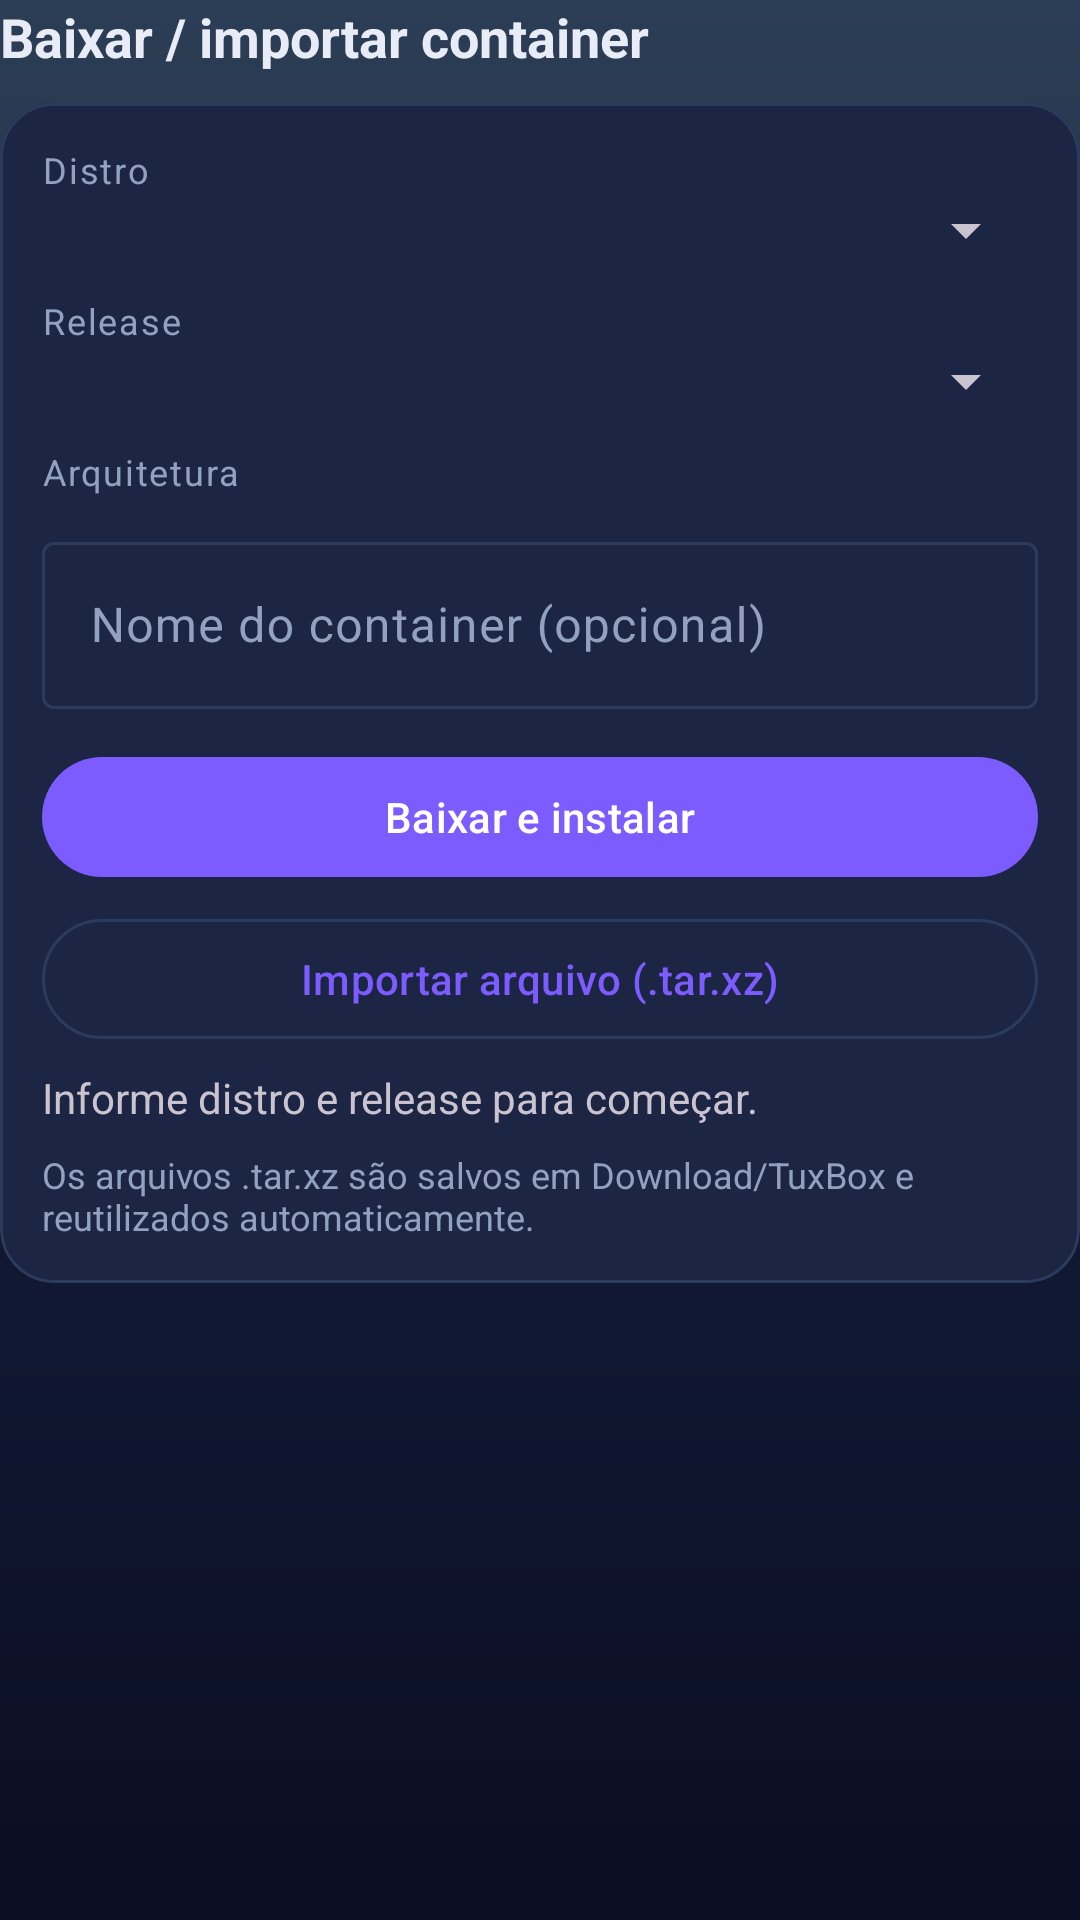

Layout XML and referenced resources for this Android screen:
<!-- AndroidManifest.xml: application theme Theme.TuxBox -->
<!-- res/layout/fragment_download.xml -->
<?xml version="1.0" encoding="utf-8"?>
<LinearLayout xmlns:android="http://schemas.android.com/apk/res/android"
    xmlns:app="http://schemas.android.com/apk/res-auto"
    android:layout_width="match_parent"
    android:layout_height="wrap_content"
    android:orientation="vertical">

    <TextView
        android:layout_width="match_parent"
        android:layout_height="wrap_content"
        android:text="@string/download_title"
        android:textColor="@color/tux_text"
        android:textSize="18sp"
        android:textStyle="bold" />

    <com.google.android.material.card.MaterialCardView
        android:layout_width="match_parent"
        android:layout_height="wrap_content"
        android:layout_marginTop="10dp"
        app:cardBackgroundColor="@color/tux_surface_alt"
        app:cardCornerRadius="18dp"
        app:cardElevation="0dp"
        app:strokeColor="@color/tux_stroke"
        app:strokeWidth="1dp">

        <LinearLayout
            android:layout_width="match_parent"
            android:layout_height="wrap_content"
            android:orientation="vertical"
            android:padding="14dp">

            <TextView
                android:layout_width="match_parent"
                android:layout_height="wrap_content"
                android:letterSpacing="0.05"
                android:text="@string/dl_distro"
                android:textColor="@color/tux_text_secondary"
                android:textSize="12sp" />

            <Spinner
                android:id="@+id/spinnerDistro"
                android:layout_width="match_parent"
                android:layout_height="wrap_content" />

            <TextView
                android:layout_width="match_parent"
                android:layout_height="wrap_content"
                android:layout_marginTop="10dp"
                android:letterSpacing="0.05"
                android:text="@string/dl_release"
                android:textColor="@color/tux_text_secondary"
                android:textSize="12sp" />

            <Spinner
                android:id="@+id/spinnerRelease"
                android:layout_width="match_parent"
                android:layout_height="wrap_content" />

            <TextView
                android:id="@+id/tvArch"
                android:layout_width="match_parent"
                android:layout_height="wrap_content"
                android:layout_marginTop="10dp"
                android:letterSpacing="0.05"
                android:text="@string/dl_arch"
                android:textColor="@color/tux_text_secondary"
                android:textSize="12sp" />

            <com.google.android.material.textfield.TextInputLayout
                android:layout_width="match_parent"
                android:layout_height="wrap_content"
                android:layout_marginTop="10dp"
                android:hint="@string/dl_enter_name">

                <com.google.android.material.textfield.TextInputEditText
                    android:id="@+id/editName"
                    android:layout_width="match_parent"
                    android:layout_height="wrap_content"
                    android:inputType="text" />
            </com.google.android.material.textfield.TextInputLayout>

            <com.google.android.material.button.MaterialButton
                android:id="@+id/btnDownload"
                android:layout_width="match_parent"
                android:layout_height="wrap_content"
                android:layout_marginTop="12dp"
                android:text="@string/dl_btn_download" />

            <com.google.android.material.button.MaterialButton
                android:id="@+id/btnImport"
                style="@style/Widget.Material3.Button.OutlinedButton"
                android:layout_width="match_parent"
                android:layout_height="wrap_content"
                android:layout_marginTop="6dp"
                android:outlineProvider="none"
                android:text="@string/dl_btn_import" />

            <com.google.android.material.progressindicator.LinearProgressIndicator
                android:id="@+id/progress"
                android:layout_width="match_parent"
                android:layout_height="wrap_content"
                android:layout_marginTop="12dp"
                android:indeterminate="true"
                android:visibility="gone" />

            <TextView
                android:id="@+id/tvProgress"
                android:layout_width="match_parent"
                android:layout_height="wrap_content"
                android:layout_marginTop="6dp"
                android:text="@string/dl_progress" />

            <TextView
                android:layout_width="match_parent"
                android:layout_height="wrap_content"
                android:layout_marginTop="8dp"
                android:text="@string/dl_keep_alive"
                android:textColor="@color/tux_text_secondary"
                android:textSize="12sp" />
        </LinearLayout>
    </com.google.android.material.card.MaterialCardView>
</LinearLayout>
<!-- resources referenced by this layout -->
<resources>
  <color name="tux_stroke">#2C3A5C</color>
  <color name="tux_surface_alt">#1C2544</color>
  <color name="tux_text">#E8ECF6</color>
  <color name="tux_text_secondary">#93A1C0</color>
  <string name="dl_arch">Arquitetura</string>
  <string name="dl_btn_download">Baixar e instalar</string>
  <string name="dl_btn_import">Importar arquivo (.tar.xz)</string>
  <string name="dl_distro">Distro</string>
  <string name="dl_enter_name">Nome do container (opcional)</string>
  <string name="dl_keep_alive">Os arquivos .tar.xz são salvos em Download/TuxBox e reutilizados automaticamente.</string>
  <string name="dl_progress">Informe distro e release para começar.</string>
  <string name="dl_release">Release</string>
  <string name="download_title">Baixar / importar container</string>
  <style name="Theme.TuxBox" parent="Theme.Material3.Dark.NoActionBar">
          <item name="colorPrimary">@color/tux_violet</item>
          <item name="colorOnPrimary">@android:color/white</item>
          <item name="colorPrimaryContainer">@color/tux_violet_container</item>
          <item name="colorOnPrimaryContainer">@color/tux_violet_light</item>
  
          <item name="colorSecondary">@color/tux_cyan</item>
          <item name="colorOnSecondary">@color/tux_bg_bottom</item>
          <item name="colorSecondaryContainer">@color/tux_cyan_container</item>
          <item name="colorOnSecondaryContainer">@color/tux_cyan</item>
  
          <item name="colorTertiary">@color/tux_green</item>
          <item name="colorOnTertiary">@color/tux_bg_bottom</item>
  
          <item name="colorSurface">@color/tux_surface</item>
          <item name="colorOnSurface">@color/tux_text</item>
          <item name="colorOnSurfaceVariant">@color/tux_text_secondary</item>
          <item name="colorOutline">@color/tux_stroke</item>
  
          <item name="android:windowBackground">@drawable/bg_app</item>
          <item name="android:statusBarColor">@color/tux_bg_top</item>
          <item name="android:navigationBarColor">@color/tux_bg_bottom</item>
          <item name="android:windowLightStatusBar">false</item>
      </style>
  <color name="tux_violet">#7C5CFF</color>
  <color name="tux_violet_container">#332A57</color>
  <color name="tux_violet_light">#B7A6FF</color>
  <color name="tux_cyan">#7FD8F0</color>
  <color name="tux_bg_bottom">#0A0E24</color>
  <color name="tux_cyan_container">#163A49</color>
  <color name="tux_green">#6FD98A</color>
  <color name="tux_surface">#181F3A</color>
  <!-- drawable bg_app (drawable) -->
  <?xml version="1.0" encoding="utf-8"?>
  <shape xmlns:android="http://schemas.android.com/apk/res/android"
      android:shape="rectangle">
      <gradient
          android:angle="270"
          android:startColor="@color/tux_bg_top"
          android:centerColor="@color/tux_bg_mid"
          android:endColor="@color/tux_bg_bottom" />
  </shape>
  <color name="tux_bg_top">#2C3E55</color>
  <color name="tux_bg_mid">#141D38</color>
</resources>
